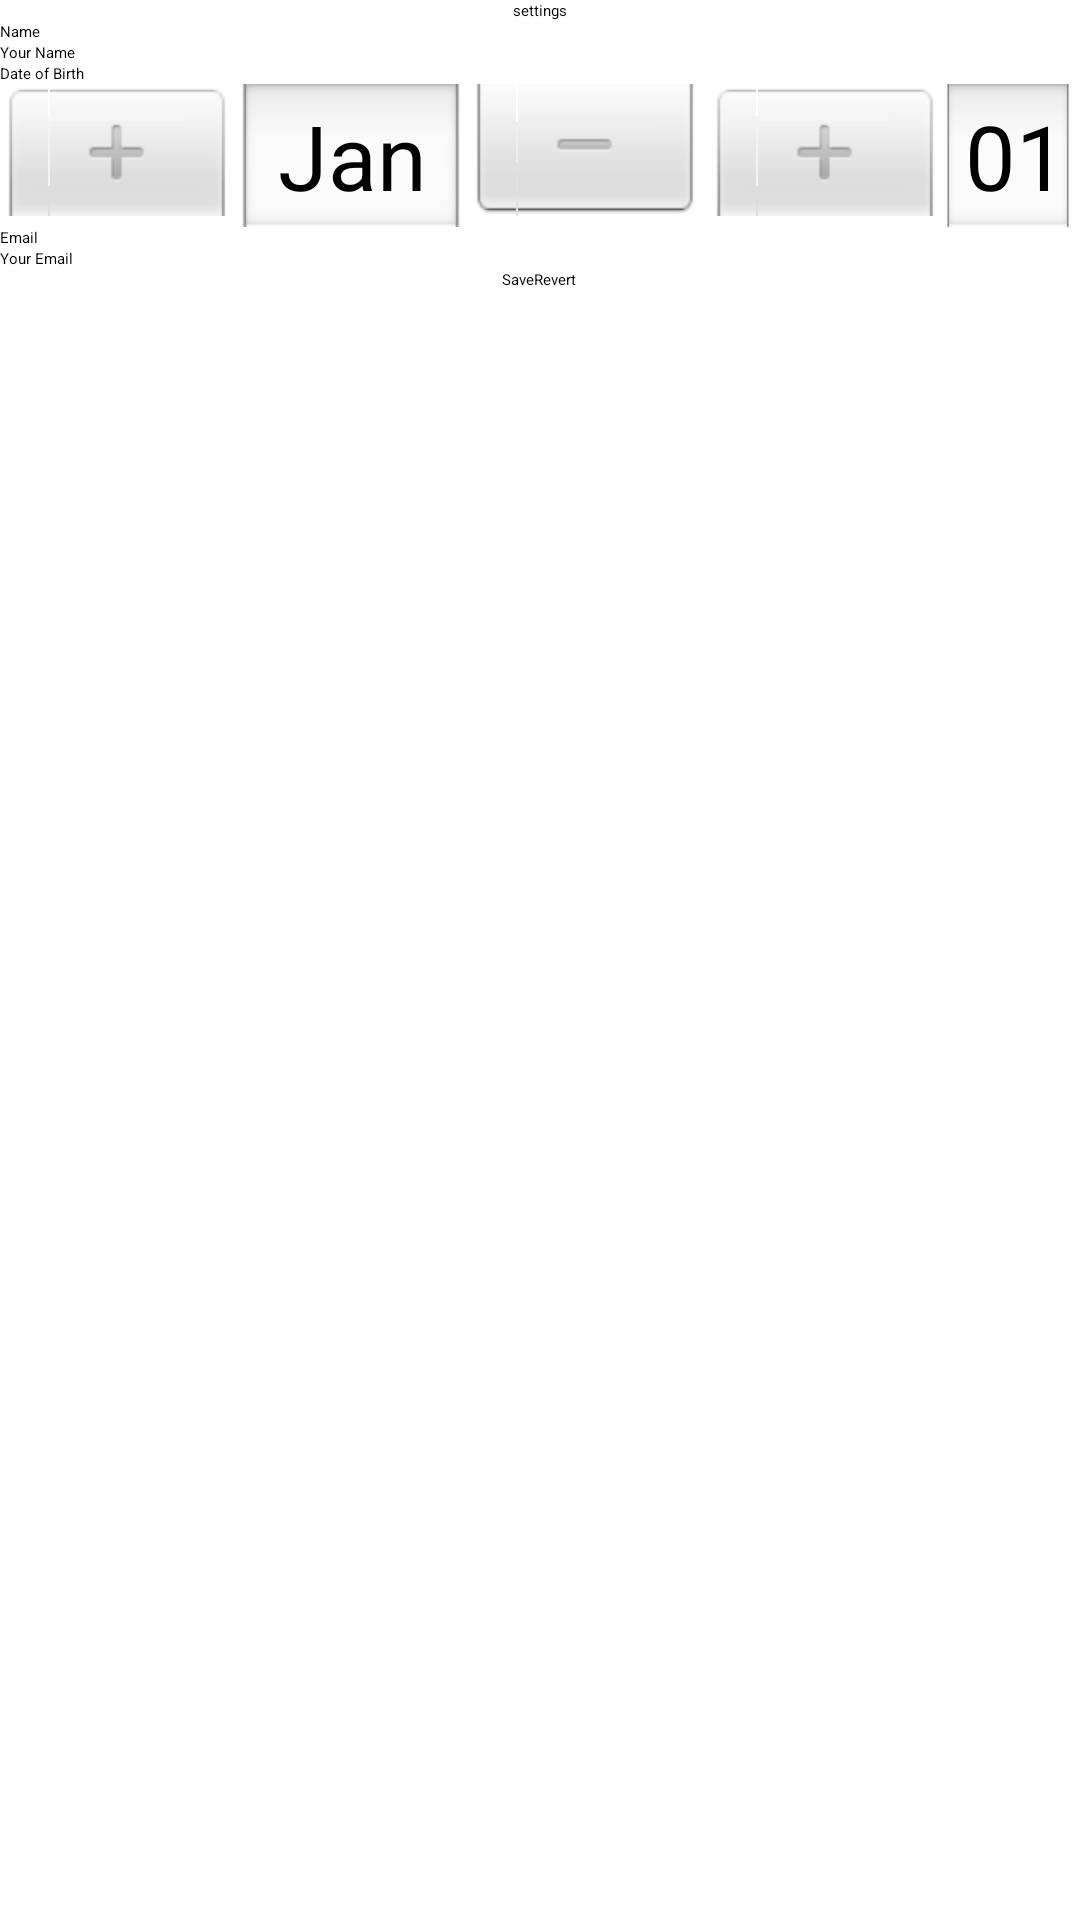

Android layout source for this screen:
<!-- AndroidManifest.xml: activity theme Theme.Sample.NoActionBar -->
<!-- res/layout/activity_main.xml -->
<?xml version="1.0" encoding="utf-8"?>
<ScrollView xmlns:android="http://schemas.android.com/apk/res/android"
    xmlns:tools="http://schemas.android.com/tools"
    android:layout_width="match_parent"
    android:layout_height="wrap_content"
    android:orientation="vertical"

    tools:context=".MainActivity">
    <LinearLayout android:layout_width="match_parent"
        android:layout_height="wrap_content"
        android:orientation="vertical"

        tools:context=".MainActivity">

        <TextView
            android:layout_width="wrap_content"
            android:layout_height="wrap_content"
            android:layout_gravity="center_horizontal"
            android:text="@string/settings_title"
            android:textAppearance="?android:attr/textAppearanceLarge"/>

        <TextView
            android:layout_width="wrap_content"
            android:layout_height="wrap_content"
            android:layout_gravity="start"
            android:text="@string/name_label"
            android:textAppearance="?android:attr/textAppearanceMedium"/>

        <EditText
            android:id="@+id/userNameInput"
            android:hint="@string/name_hint"
            android:layout_width="match_parent"
            android:layout_height="wrap_content"
            android:layout_gravity="center_horizontal"/>

        <TextView
            android:layout_width="wrap_content"
            android:layout_height="wrap_content"
            android:layout_gravity="start"
            android:text="@string/dob_label"

            android:textAppearance="?android:attr/textAppearanceMedium"/>

        <DatePicker
            android:id="@+id/dateOfBirthInput"
            android:inputType="text|date"
            android:layout_width="wrap_content"
            android:layout_height="wrap_content"
            android:datePickerMode="spinner"
            android:calendarViewShown="false"
            android:layout_gravity="center_horizontal"/>

        <TextView
            android:layout_width="wrap_content"
            android:layout_height="wrap_content"
            android:layout_gravity="start"
            android:text="@string/email_label"

            android:textAppearance="?android:attr/textAppearanceMedium"/>

        <EditText
            android:id="@+id/emailInput"
            android:hint="@string/email_hint"
            android:inputType="textEmailAddress"
            android:layout_width="match_parent"
            android:layout_height="wrap_content"
            android:layout_gravity="center_horizontal"/>

        <LinearLayout
            android:layout_width="wrap_content"
            android:layout_height="wrap_content"
            android:orientation="horizontal"
            android:layout_gravity="center_horizontal">

            <Button
                android:id="@+id/saveButton"
                android:layout_width="wrap_content"
                android:layout_height="wrap_content"
                android:text="@string/save"
                android:onClick="onSaveClick"

                android:layout_gravity="center_horizontal"/>

            <Button
                android:id="@+id/revertButton"
                android:layout_width="wrap_content"
                android:layout_height="wrap_content"
                android:onClick="onRevertClick"
                android:text="@string/revert"
                android:layout_gravity="center_horizontal"/>

        </LinearLayout>

    </LinearLayout>
</ScrollView>
<!-- resources referenced by this layout -->
<resources>
  <string name="dob_label">Date of Birth</string>
  <string name="email_hint">Your Email</string>
  <string name="email_label">Email</string>
  <string name="name_hint">Your Name</string>
  <string name="name_label">Name</string>
  <string name="revert">Revert</string>
  <string name="save">Save</string>
  <string name="settings_title">settings</string>
</resources>
